2-way image classification set "dataset" from GitHub (SanskritiCS/cyberguard_ai); label vocabulary: authentic, manipulated.

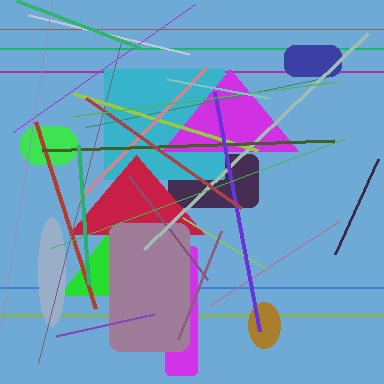
Label: authentic

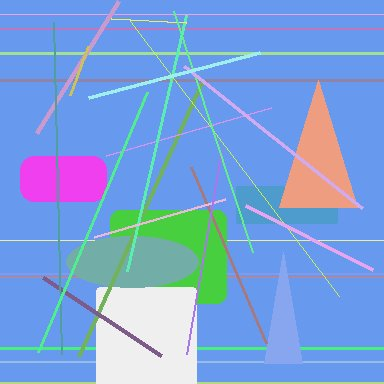
Label: manipulated

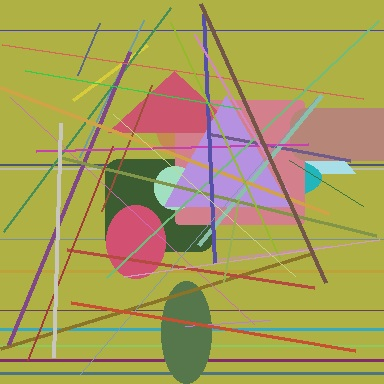
Label: authentic

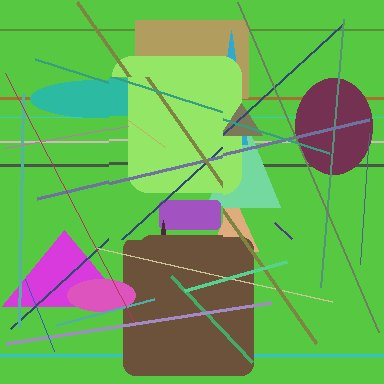
Label: manipulated

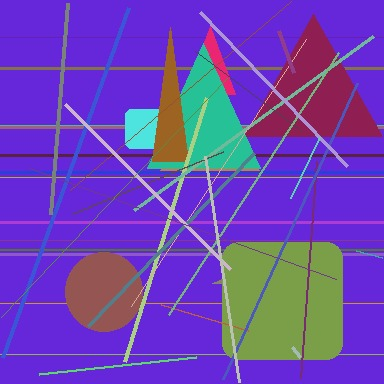
Label: authentic

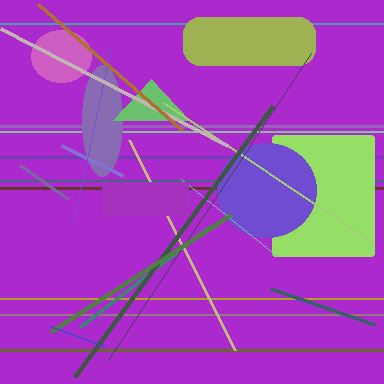
Label: manipulated
